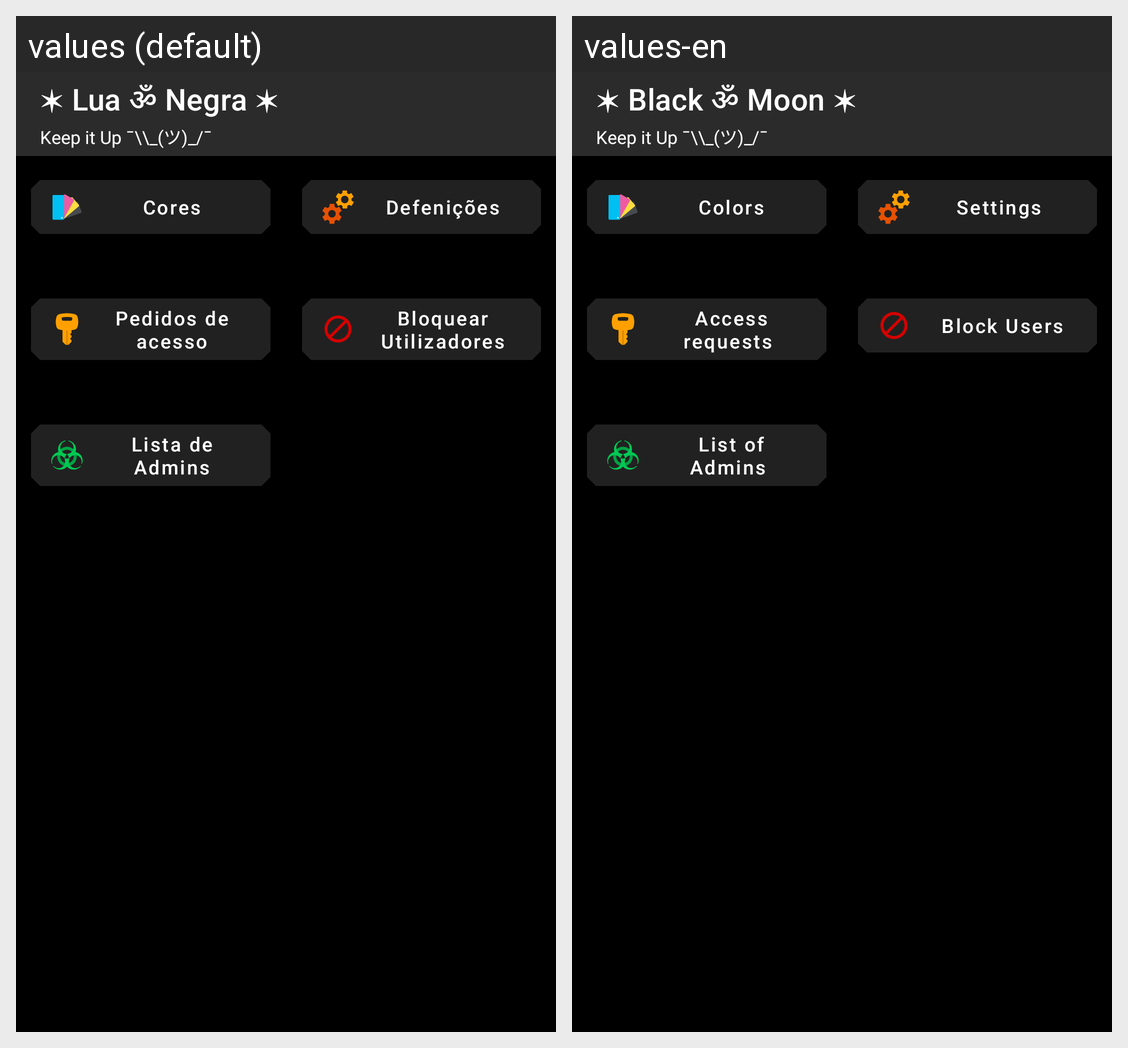

The same Android screen rendered under two of its app's locales, left to right. List the strings drawn on it with the default value and each locale's translation.
Android screen res/layout/activity_defenicoes_sala_privada.xml rendered under 2 locales, left to right: values (default), values-en. Device: Nexus 5 (rendered at 1080×1920; each locale shown at half size, 540×960, under a caption strip naming it); theme AppTheme.
Strings drawn on this screen, with the default value and each locale's value (text and hints the layout hard-codes, and strings that could not be matched under every locale, appear in the picture but are not listed):

cores
  values: Cores
  values-en:  Colors

bloquear_utilizadores
  values: Bloquear Utilizadores
  values-en:  Block Users

pedidos_de_acesso
  values: Pedidos de acesso
  values-en:  Access requests

lista_de_admins
  values: Lista de Admins
  values-en:  List of Admins

defeni_es
  values: Defenições
  values-en: Settings

app_name
  values: ✶ Lua ॐ Negra ✶
  values-en: ✶ Black ॐ Moon ✶
